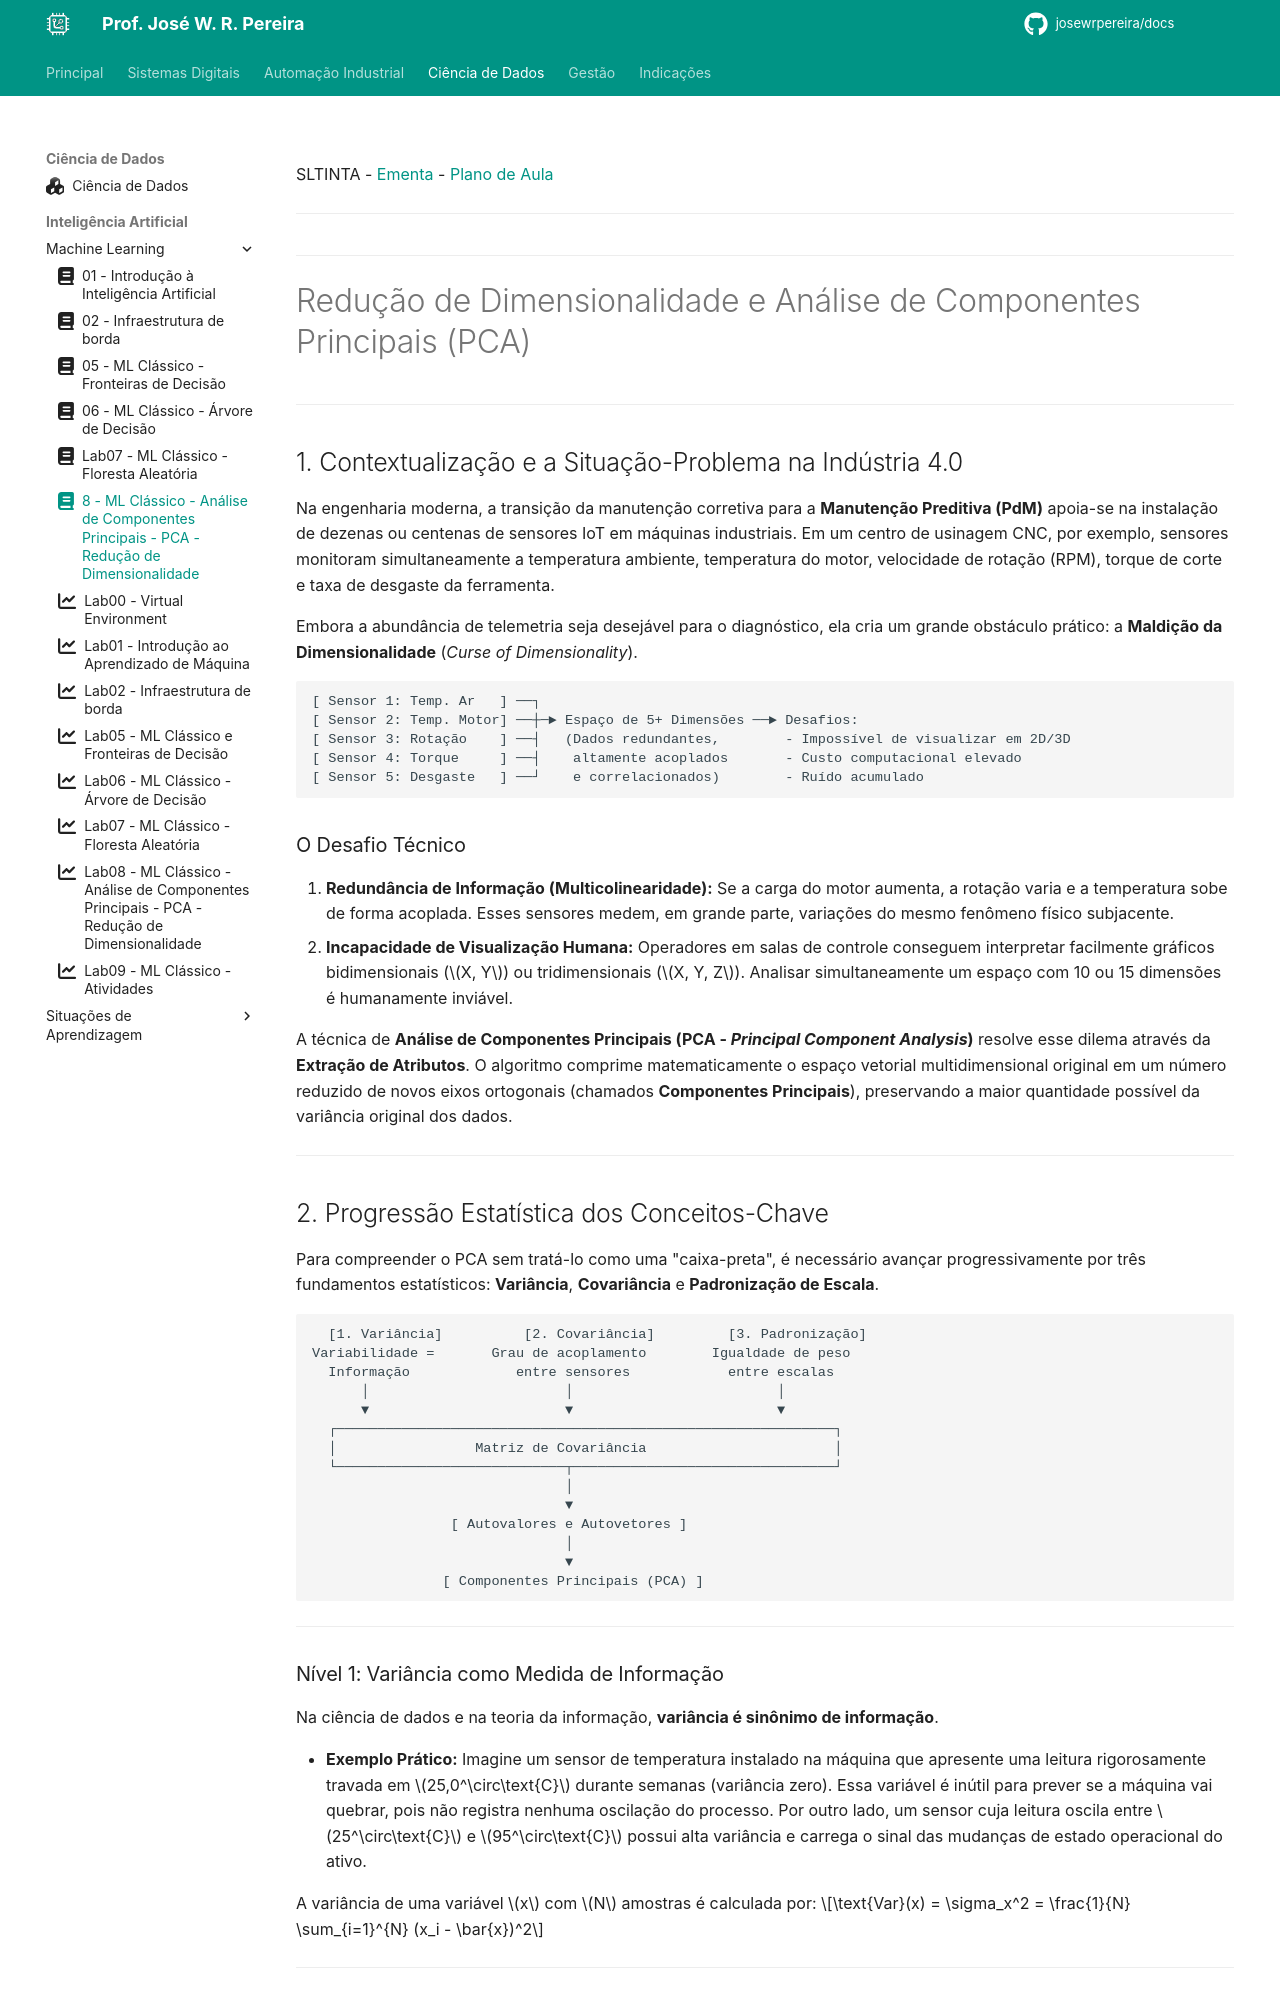

repository: JoseWRPereira/docs · page: dados/ml/inta08-MLClassico-PCA-ReducaoDimensionalidade/index.html · generator: mkdocs

---
title: 8 - ML Clássico - Análise de Componentes Principais - PCA - Redução de Dimensionalidade
icon: fontawesome/solid/book
author:
 - José W. R. Pereira
tags:
 - Ciência de Dados
 - Inteligência Artificial
 - Aprendizado de Máquina
 - SLTINTA
---

SLTINTA - [Ementa](../../ifsp-slt/dados/sltinta_ementa.md) - [Plano de Aula](../../ifsp-slt/dados/sltinta_plano_aula.md) 

---

#

---

# Redução de Dimensionalidade e Análise de Componentes Principais (PCA)

---

## 1. Contextualização e a Situação-Problema na Indústria 4.0

Na engenharia moderna, a transição da manutenção corretiva para a **Manutenção Preditiva (PdM)** apoia-se na instalação de dezenas ou centenas de sensores IoT em máquinas industriais. Em um centro de usinagem CNC, por exemplo, sensores monitoram simultaneamente a temperatura ambiente, temperatura do motor, velocidade de rotação (RPM), torque de corte e taxa de desgaste da ferramenta.

Embora a abundância de telemetria seja desejável para o diagnóstico, ela cria um grande obstáculo prático: a **Maldição da Dimensionalidade** (*Curse of Dimensionality*). 

```
[ Sensor 1: Temp. Ar   ] ──┐
[ Sensor 2: Temp. Motor] ──┼─► Espaço de 5+ Dimensões ──► Desafios:
[ Sensor 3: Rotação    ] ──┤   (Dados redundantes,        - Impossível de visualizar em 2D/3D
[ Sensor 4: Torque     ] ──┤    altamente acoplados       - Custo computacional elevado
[ Sensor 5: Desgaste   ] ──┘    e correlacionados)        - Ruído acumulado
```

### O Desafio Técnico
1. **Redundância de Informação (Multicolinearidade):** Se a carga do motor aumenta, a rotação varia e a temperatura sobe de forma acoplada. Esses sensores medem, em grande parte, variações do mesmo fenômeno físico subjacente.
2. **Incapacidade de Visualização Humana:** Operadores em salas de controle conseguem interpretar facilmente gráficos bidimensionais (\\(X, Y\\)) ou tridimensionais (\\(X, Y, Z\\)). Analisar simultaneamente um espaço com 10 ou 15 dimensões é humanamente inviável.

A técnica de **Análise de Componentes Principais (PCA - *Principal Component Analysis*)** resolve esse dilema através da **Extração de Atributos**. O algoritmo comprime matematicamente o espaço vetorial multidimensional original em um número reduzido de novos eixos ortogonais (chamados **Componentes Principais**), preservando a maior quantidade possível da variância original dos dados.

---

## 2. Progressão Estatística dos Conceitos-Chave

Para compreender o PCA sem tratá-lo como uma "caixa-preta", é necessário avançar progressivamente por três fundamentos estatísticos: **Variância**, **Covariância** e **Padronização de Escala**.

```
  [1. Variância]          [2. Covariância]         [3. Padronização]
Variabilidade =       Grau de acoplamento        Igualdade de peso
  Informação             entre sensores            entre escalas
      │                        │                         │
      ▼                        ▼                         ▼
  ┌─────────────────────────────────────────────────────────────┐
  │                 Matriz de Covariância                       │
  └────────────────────────────┬────────────────────────────────┘
                               │
                               ▼
                 [ Autovalores e Autovetores ]
                               │
                               ▼
                [ Componentes Principais (PCA) ]
```

---

### Nível 1: Variância como Medida de Informação
Na ciência de dados e na teoria da informação, **variância é sinônimo de informação**. 

* **Exemplo Prático:** Imagine um sensor de temperatura instalado na máquina que apresente uma leitura rigorosamente travada em \\(25,0^\circ\text{C}\\) durante semanas (variância zero). Essa variável é inútil para prever se a máquina vai quebrar, pois não registra nenhuma oscilação do processo. Por outro lado, um sensor cuja leitura oscila entre \\(25^\circ\text{C}\\) e \\(95^\circ\text{C}\\) possui alta variância e carrega o sinal das mudanças de estado operacional do ativo.

A variância de uma variável \\(x\\) com \\(N\\) amostras é calculada por:
\\[\text{Var}(x) = \sigma_x^2 = \frac{1}{N} \sum_{i=1}^{N} (x_i - \bar{x})^2\\]

---
